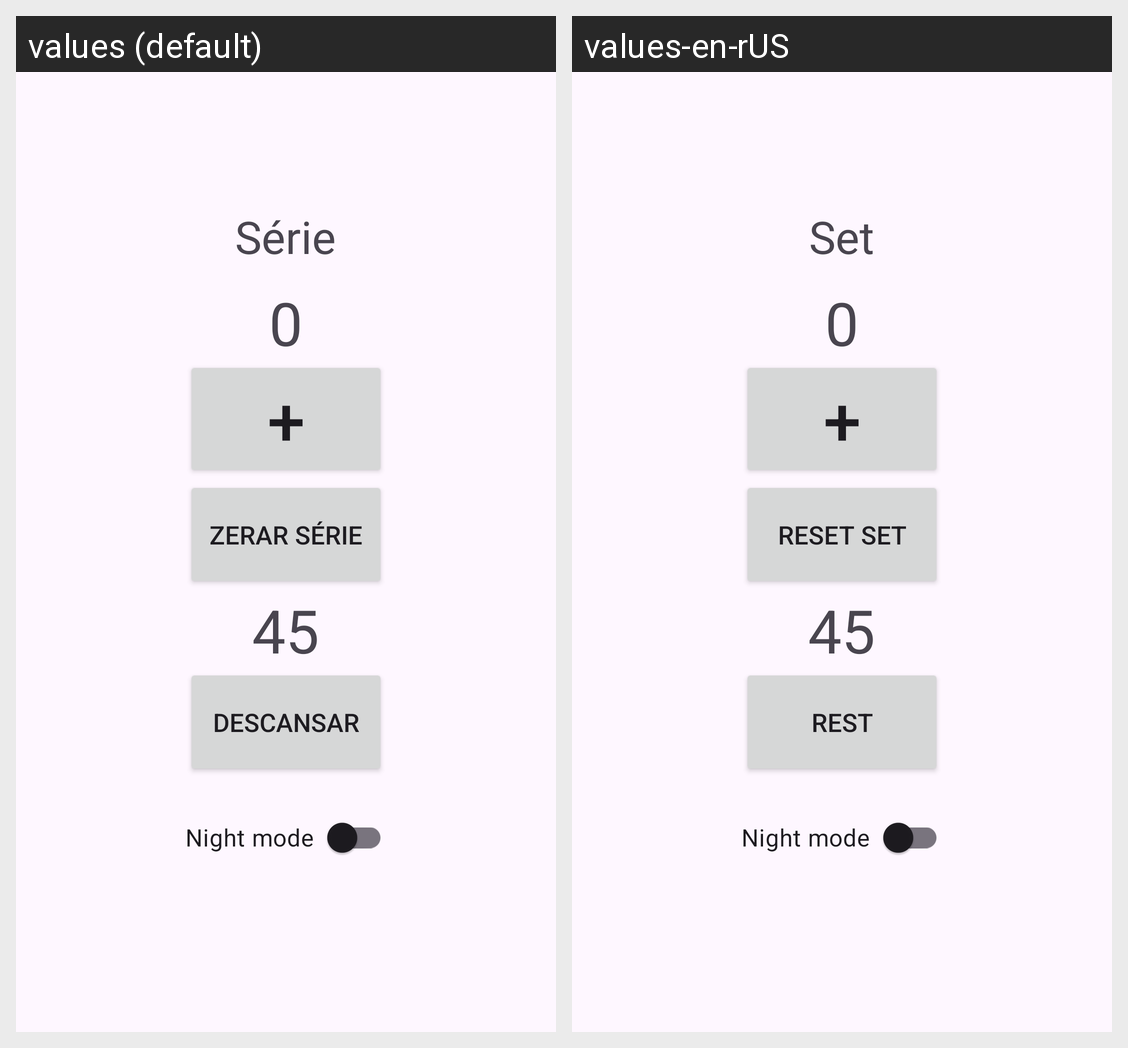

Locale-by-locale string values for the Android screen shown in this grid:
Android screen res/layout/content_main.xml rendered under 2 locales, left to right: values (default), values-en-rUS. Device: Nexus 5 (rendered at 1080×1920; each locale shown at half size, 540×960, under a caption strip naming it); theme Theme.DroidCounterSerie.
Strings drawn on this screen, with the default value and each locale's value (text and hints the layout hard-codes, and strings that could not be matched under every locale, appear in the picture but are not listed):

serie
  values: Série
  values-en-rUS: Set

zerar_serie_button
  values: Zerar série
  values-en-rUS: Reset set

descansar
  values: Descansar
  values-en-rUS: Rest

night_mode_switch
  values: Night mode
  values-en-rUS: Night mode
